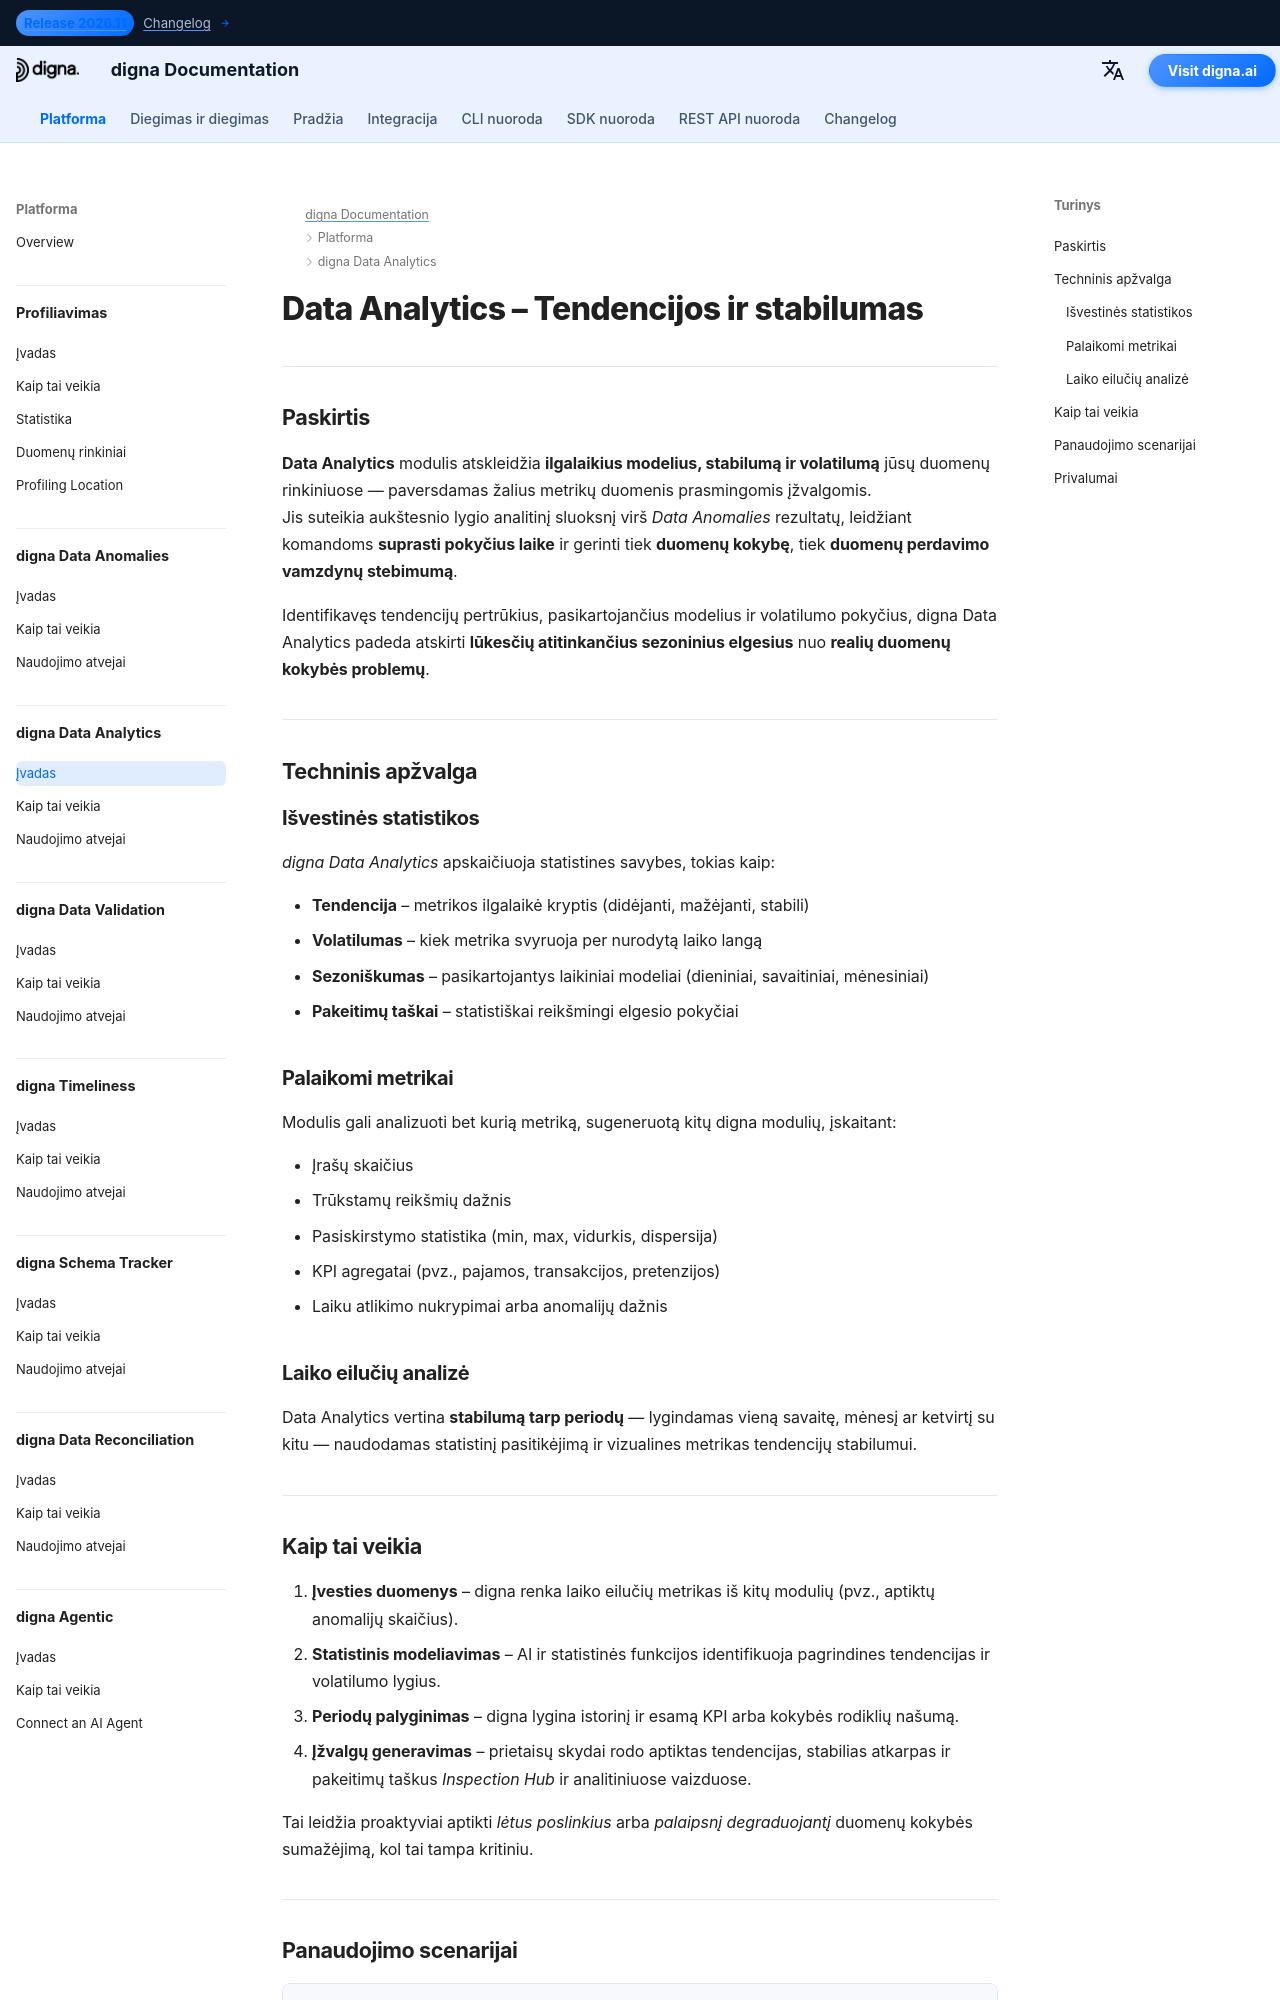

repository: dignaai/digna-docs · page: lt/platform/data_analytics/Introduction/index.html · generator: mkdocs

---
title: Data Analytics – Tendencijos, stabilumas ir ilgalaikės įžvalgos | digna dokumentacija
description: Sužinokite, kaip digna Data Analytics atskleidžia ilgalaikes tendencijas, svyravimus ir duomenų stabilumą per KPI. Aptikite kokybės ir stebimumo pokyčius, atskleiskite paslėptus anomalijas ir paverskite statistiką veiksmais.
image: /assets/logo_square.png
keywords:
  - data analytics
  - duomenų stabilumas
  - duomenų tendencijos
  - volatilumo aptikimas
  - duomenų stebimumas
  - duomenų kokybė
  - duomenų stebėjimas
  - laiko eilučių analizė
  - digna data analytics
  - kpi stabilumas
lang: en
robots: index, follow
og_title: Data Analytics – Tendencijos, stabilumas ir ilgalaikės įžvalgos | digna dokumentacija
og_description: digna Data Analytics aptinka ilgalaikes tendencijas, volatilumą ir duomenų stabilumą. Sužinokite, kaip stebėti KPI, aptikti driftą ir paversti duomenų statistiką verslo įžvalgomis.
og_image: /assets/logo_square.png
og_type: article
twitter_card: summary_large_image
---

# Data Analytics – Tendencijos ir stabilumas
<h1 style="display:none;">AI-Driven Data Analytics Module for Data Quality and Observability – digna</h1>

---

## Paskirtis

**Data Analytics** modulis atskleidžia **ilgalaikius modelius, stabilumą ir volatilumą** jūsų duomenų rinkiniuose — paversdamas žalius metrikų duomenis prasmingomis įžvalgomis.  
Jis suteikia aukštesnio lygio analitinį sluoksnį virš *Data Anomalies* rezultatų, leidžiant komandoms **suprasti pokyčius laike** ir gerinti tiek **duomenų kokybę**, tiek **duomenų perdavimo vamzdynų stebimumą**.

Identifikavęs tendencijų pertrūkius, pasikartojančius modelius ir volatilumo pokyčius, digna Data Analytics padeda atskirti **lūkesčių atitinkančius sezoninius elgesius** nuo **realių duomenų kokybės problemų**.

---

## Techninis apžvalga

### Išvestinės statistikos
*digna Data Analytics* apskaičiuoja statistines savybes, tokias kaip:

- **Tendencija** – metrikos ilgalaikė kryptis (didėjanti, mažėjanti, stabili)  
- **Volatilumas** – kiek metrika svyruoja per nurodytą laiko langą  
- **Sezoniškumas** – pasikartojantys laikiniai modeliai (dieniniai, savaitiniai, mėnesiniai)  
- **Pakeitimų taškai** – statistiškai reikšmingi elgesio pokyčiai  

### Palaikomi metrikai
Modulis gali analizuoti bet kurią metriką, sugeneruotą kitų digna modulių, įskaitant:

- Įrašų skaičius  
- Trūkstamų reikšmių dažnis  
- Pasiskirstymo statistika (min, max, vidurkis, dispersija)  
- KPI agregatai (pvz., pajamos, transakcijos, pretenzijos)  
- Laiku atlikimo nukrypimai arba anomalijų dažnis  

### Laiko eilučių analizė
Data Analytics vertina **stabilumą tarp periodų** — lygindamas vieną savaitę, mėnesį ar ketvirtį su kitu — naudodamas statistinį pasitikėjimą ir vizualines metrikas tendencijų stabilumui.

---
